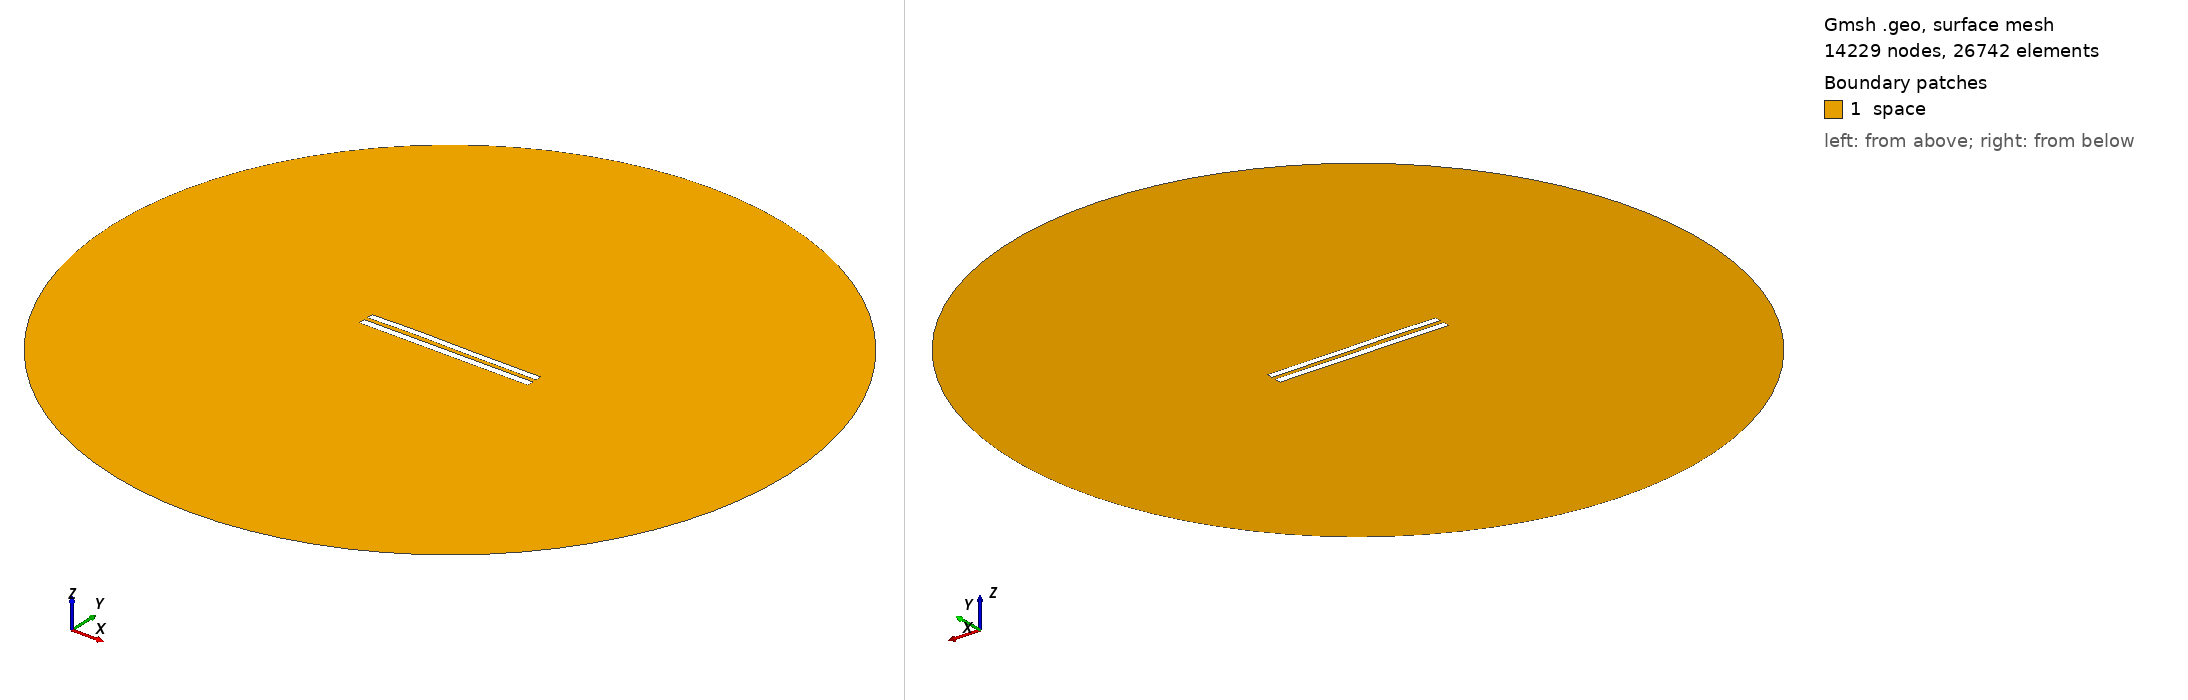

Gmsh geometry script, surface-meshed: 14229 nodes, 26742 surface elements. Boundary patches (legend numbers): 1 space. Left view from above one corner, right view from below the opposite corner. Legend entries are the model's physical surfaces. The drawing asked Gmsh for element sizes between 1% and 20% of the model's largest extent; the script's own settings can give other sizes.

=== 6124.geo (drawn) ===
//---------------------------------------
// Geometry kernel
//---------------------------------------

SetFactory("OpenCASCADE");



//---------------------------------------
// Parameters of the geometry
//---------------------------------------

// Overetch of the upper plate
overetch = 0.125;

// Distance between the plates
distance = 2.5;

// Discretization over the x axis (for the deformation)
nx = 50; 

// Length of the plate
L = 100 - overetch; 

// Number of modes
n = 4; 

// 1st mode coefficient
coeff(1) = 0.07499999999999998;
beta(1) = 0.596864 * 3.1415926535 / L;

// 2nd mode coefficient
coeff(2) = 0.15;
beta(2) = 1.49418 * 3.1415926535 / L;

// 3rd mode coefficient
coeff(3) = 0.15;
beta(3) = 2.50025 * 3.1415926535 / L;

// 4th mode coefficient
coeff(4) = 0.07499999999999998;
beta(4) = 3.49999 * 3.1415926535 / L;



//---------------------------------------
// Upper plate (deformed rectangle)
//---------------------------------------

// Coordiantes of the upper plate
xmin = -50;
xmax = 50 - overetch;

// Height of the upper plate
yheight = 4 - 2 * overetch;

// Indexes of the points
UpperID[] = {};
LowerID[] = {};
LeftID[] = {};
RightID[] = {};

// Point index
p = 1;

// Horizontal edges
For i In {1:nx}
    x = xmin + (i-1)*(xmax - xmin)/(nx-1);

    y_bottom = distance / 2 + overetch;
    For j In {1:n}
        C = (Cosh(beta(j)*L) + Cos(beta(j)*L)) / (Sinh(beta(j)*L) + Sin(beta(j)*L));
        y_bottom  = y_bottom + coeff(j) * (Cosh(beta(j)*(x+50)) - Cos(beta(j)*(x+50)) - C * (Sinh(beta(j)*(x+50)) - Sin(beta(j)*(x+50))));
    EndFor

    y_top = y_bottom + yheight;

    Point(p) = {x, y_top, 0, 1.0};
    UpperID[i] = p;
    p = p + 1;

    Point(p) = {x, y_bottom, 0, 1.0};
    LowerID[i] = p;
    p = p + 1;
EndFor

// Create point lists
UpperPts[] = {}; LowerPts[] = {};
For i In {1:nx}
  UpperPts[] += {UpperID[i]};
  LowerPts[] += {LowerID[i]};
EndFor

// Build splines
Spline(1) = {UpperPts[]};
Spline(2) = {LowerPts[]};
Line(3) = {LowerPts[nx-1], UpperPts[nx-1]};
Line(4) = {LowerPts[0], UpperPts[0]};

// Build the plane surface
Curve Loop(1) = {2, 3, -1, -4};
Plane Surface(1) = {1};



//---------------------------------------
// Lower plate (rectangle)
//---------------------------------------

// Vertices
Point(1001) = {-50, -1, 0, 1.0};
Point(1002) = { 50, -1, 0, 1.0};
Point(1003) = { 50,  -5, 0, 1.0};
Point(1004) = {-50,  -5, 0, 1.0};

// Edges
Line(5) = {1001, 1002};
Line(6) = {1002, 1003};
Line(7) = {1003, 1004};
Line(8) = {1004, 1001};

// Plane surface
Line Loop(2) = {5, 6, 7, 8};
Plane Surface(2) = {2}; 



//---------------------------------------
// Outer (fictious) boundary
//---------------------------------------

// Points
Point(1005) = {0, 0, 0};       // Center
Point(1006) = {200, 0, 0};     // Start point
Point(1007) = {0, 200, 0};     // 90 degrees
Point(1008) = {-200, 0, 0};    // 180 degrees
Point(1009) = {0, -200, 0};    // 270 degrees

// Circle arcs (each needs start, center, end)
Circle(9) = {1006, 1005, 1007};
Circle(10) = {1007, 1005, 1008};
Circle(11) = {1008, 1005, 1009};
Circle(12) = {1009, 1005, 1006};

// Plane surface for the entire domain
Curve Loop(3) = {9, 10, 11, 12};
Surface(3) = {3};

// Subtract the plates from the whole domain to obtain the actual domain where we want to solve the equations
BooleanDifference{ Surface{3}; Delete; }{ Surface{1}; Surface{2}; Delete; }




//---------------------------------------
// Transfinite Lines/Curves
//---------------------------------------

// Set the number of points on the boundaries
r = 7;

// Plates
Transfinite Curve {1, 2} = 50*r Using Progression 1;
Transfinite Curve {3, 4} = 2*r Using Progression 1;
Transfinite Line {5, 7} = 50*r Using Progression 1;
Transfinite Line {6, 8} = 2*r Using Progression 1;

// Outer boundary
Transfinite Line {9, 10, 11, 12} = 20 Using Progression 1;



//---------------------------------------
// Physical groups
//---------------------------------------                

// Physical curves (boundaries)
Physical Line("force_segment", 10) = {2};
Physical Line("upper_plate", 11) = {1, 3, 4};
Physical Line("lower_plate", 12) = {5, 6, 7, 8};
Physical Line("boundary", 20) = {9, 10, 11, 12};

// Physical Surfaces
Physical Surface("space", 30) = {3};



//---------------------------------------
// 6. Generate the Mesh
//---------------------------------------

// 2D mesh generation
Mesh 2;
